2-way image classification set "public" from GitHub (PolarGenericName/Hiraku-Project); label vocabulary: anime, manga.

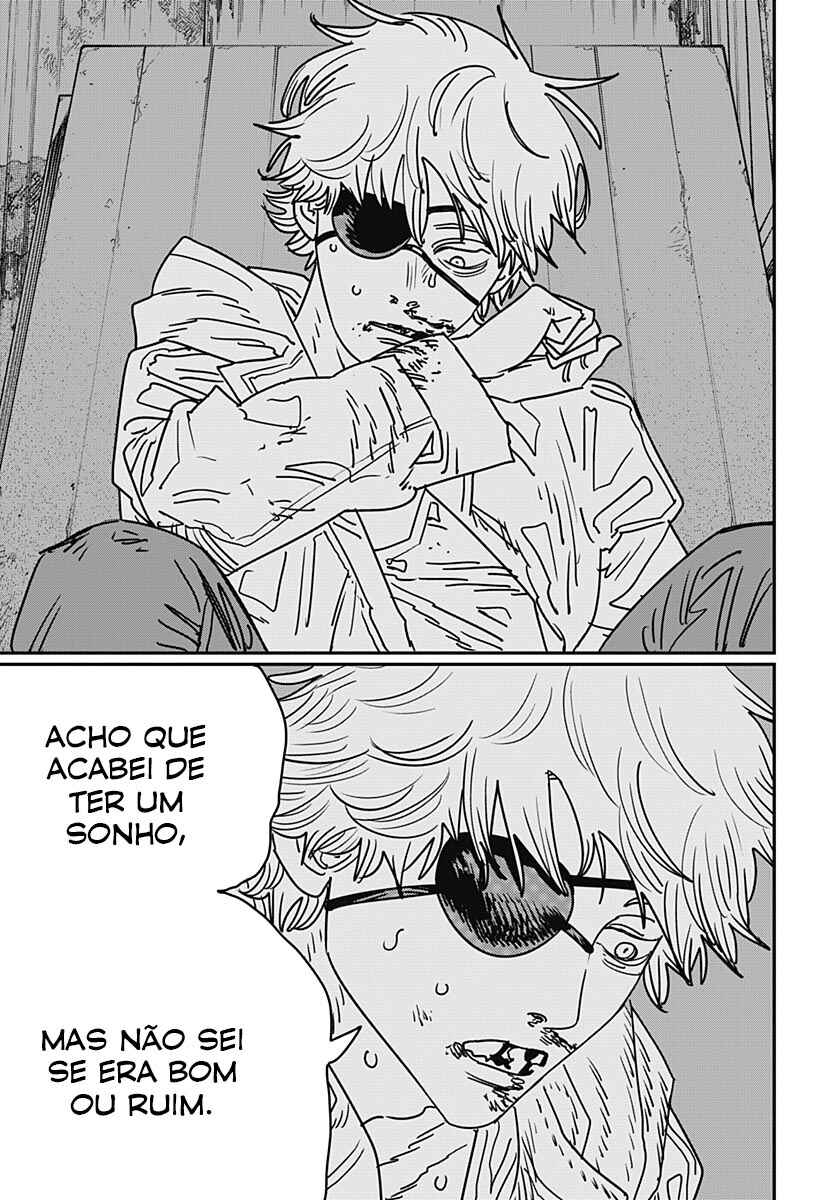
Label: manga

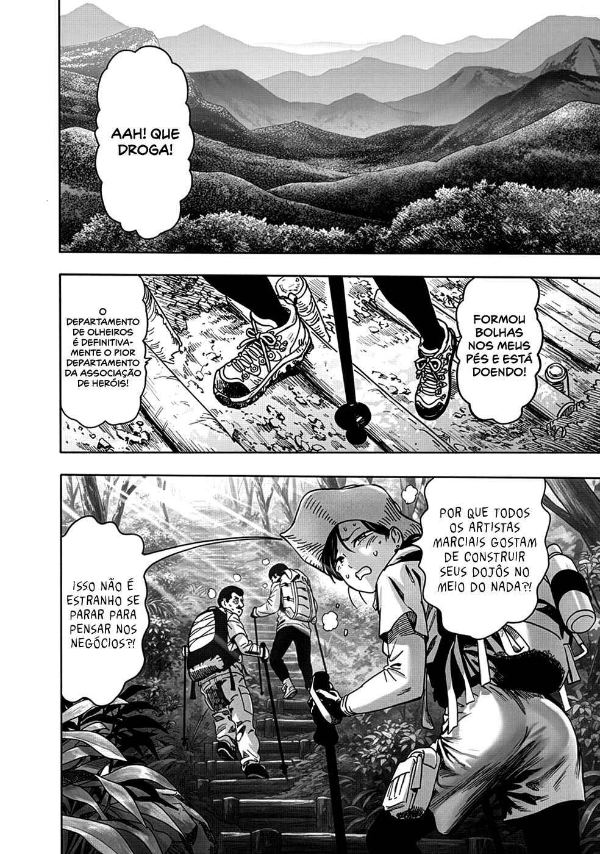
Label: manga

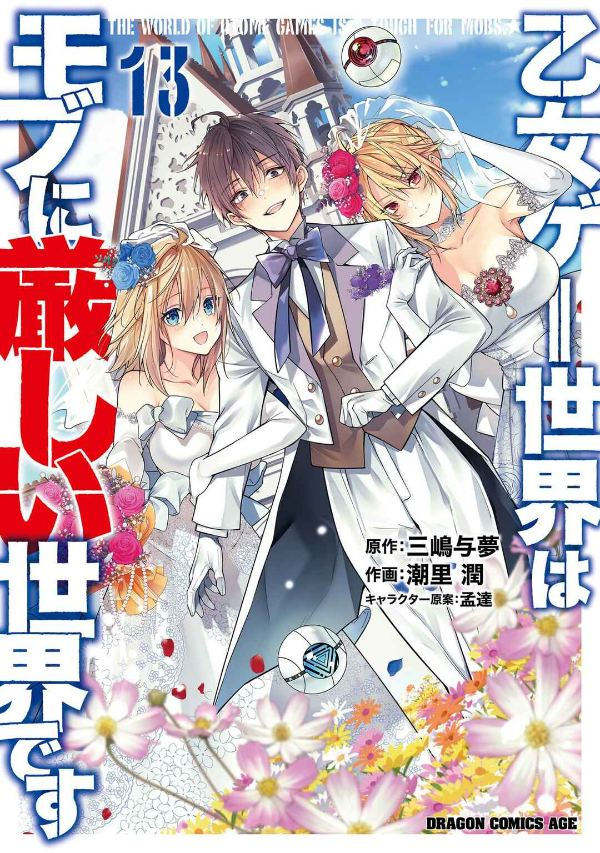
Label: manga

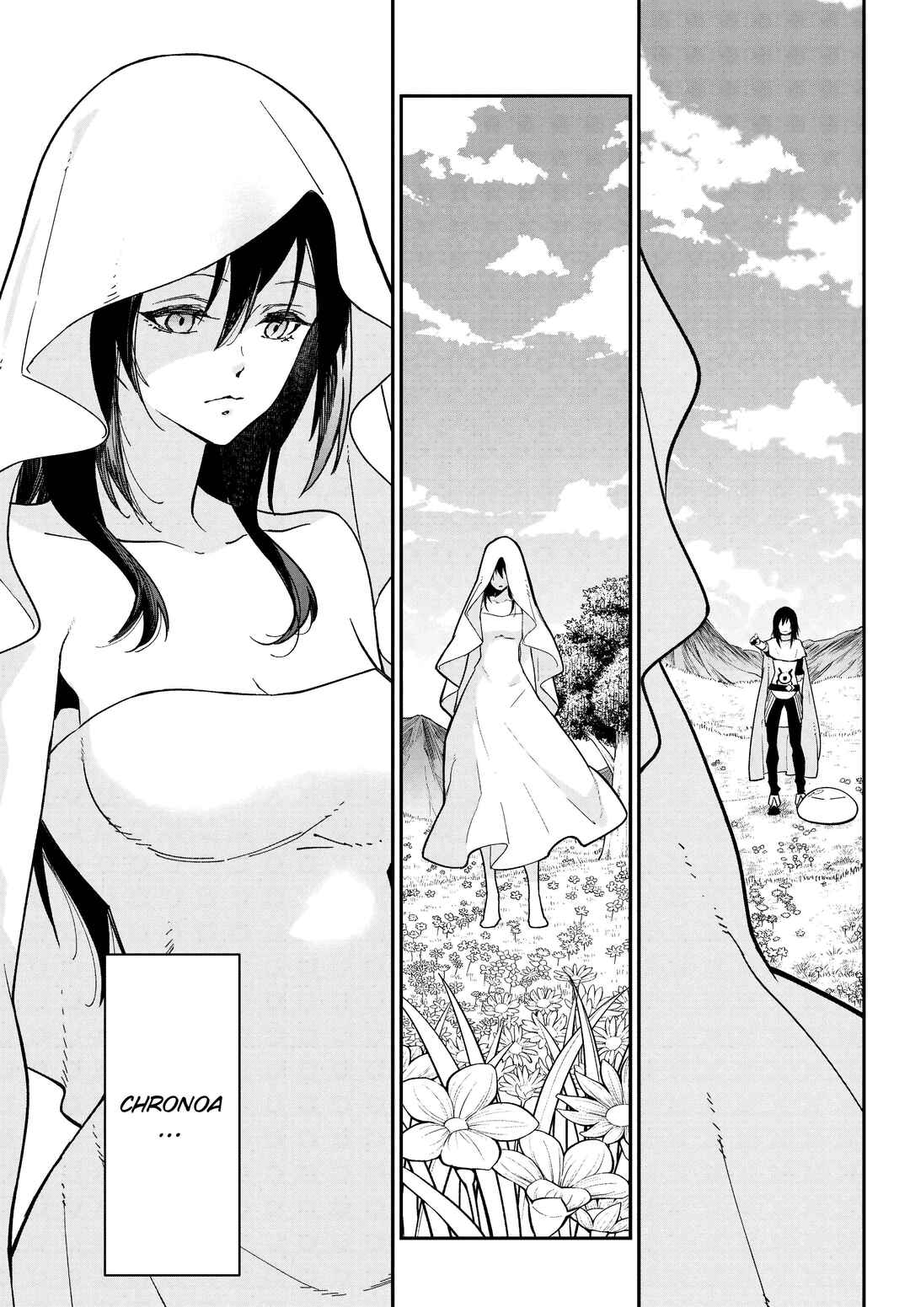
Label: manga

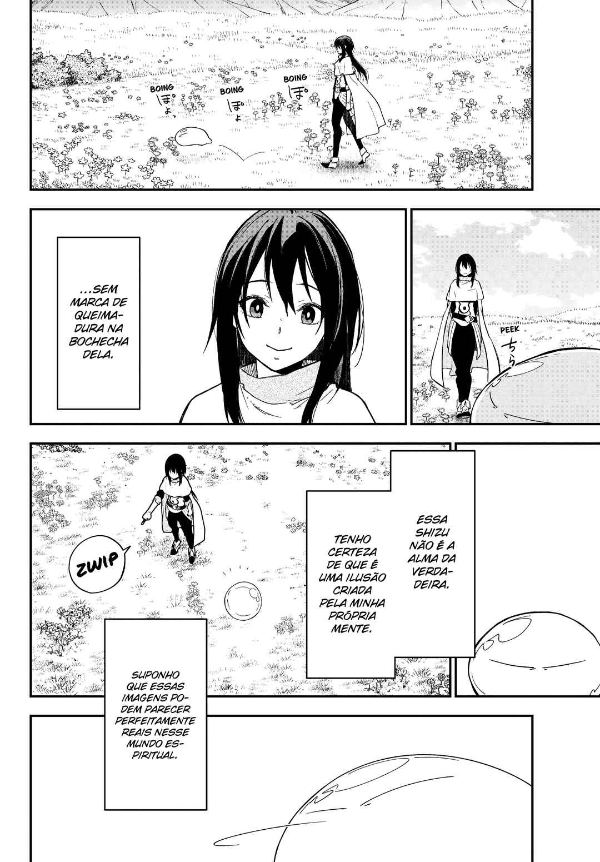
Label: manga

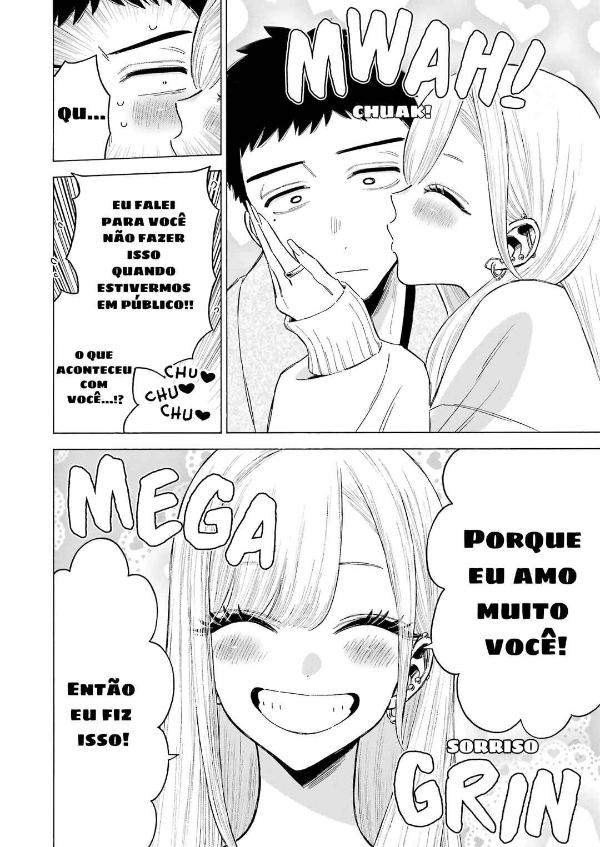
Label: manga
